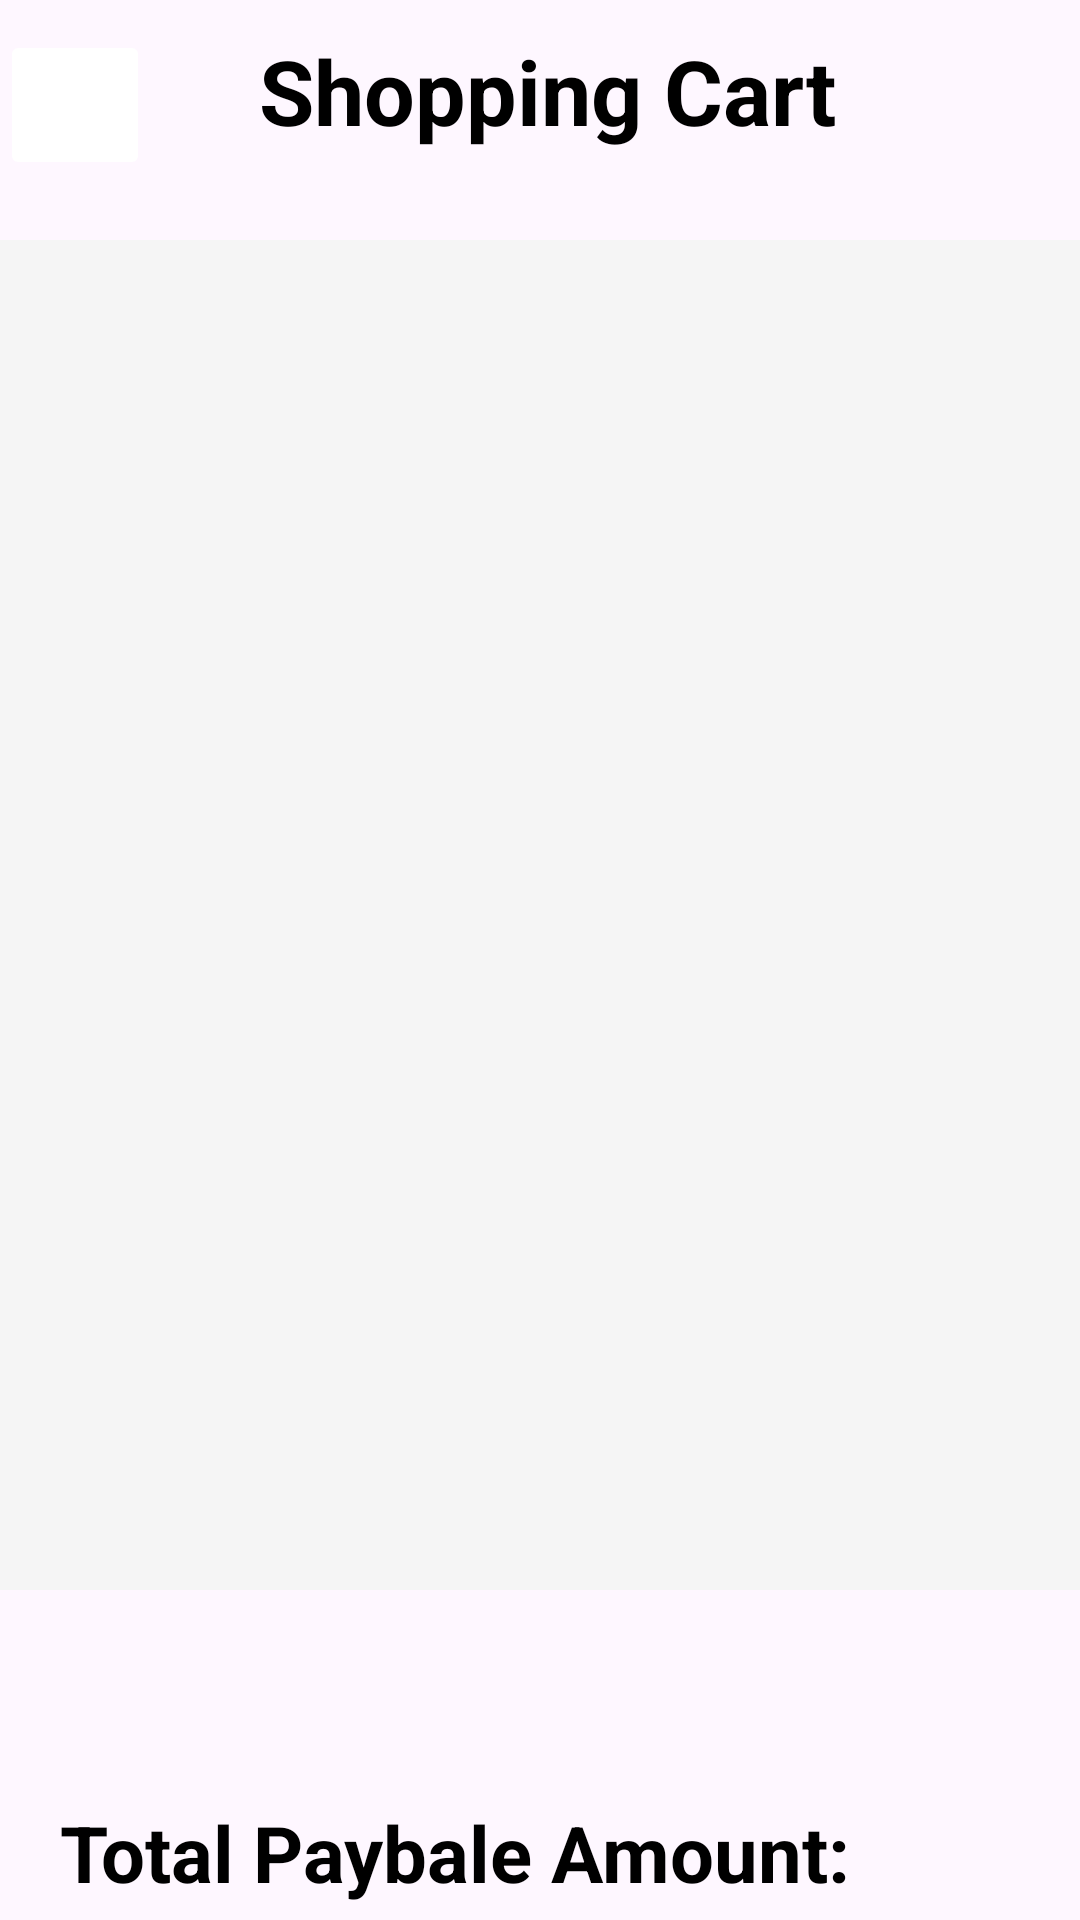

The Android layout XML behind this screen, and the referenced resources:
<!-- AndroidManifest.xml: application theme Theme.Group3_MAPD711_Project -->
<!-- res/layout/activity_cart.xml -->
<?xml version="1.0" encoding="utf-8"?>
<androidx.constraintlayout.widget.ConstraintLayout
    xmlns:android="http://schemas.android.com/apk/res/android"
    xmlns:app="http://schemas.android.com/apk/res-auto"
    xmlns:tools="http://schemas.android.com/tools"
    android:layout_width="match_parent"
    android:layout_height="match_parent"
    tools:context=".CartActivity">

    <LinearLayout
        android:layout_width="match_parent"
        android:layout_height="match_parent"
        android:orientation="vertical">

       <LinearLayout
           android:layout_width="match_parent"
           android:layout_height="wrap_content"
           android:orientation="horizontal">

           <ImageButton
               android:id="@+id/backButton"
               android:layout_width="50dp"
               android:layout_height="match_parent"
               android:layout_marginTop="10dp"
               android:layout_marginEnd="5dp"
               android:scaleType="centerInside"
               android:backgroundTint="@color/white"
               app:tint="@color/darkBlue">

           </ImageButton>

           <TextView
               android:layout_width="match_parent"
               android:layout_height="50dp"
               android:textStyle="bold"
               android:textSize="30sp"
               android:text="Shopping Cart"
               android:layout_marginTop="10dp"
               android:layout_marginLeft="20dp"
               android:layout_marginRight="70dp"
               android:textAlignment="center"
               android:textColor="@color/black"
               >
           </TextView>
       </LinearLayout>

        <androidx.recyclerview.widget.RecyclerView
            android:id="@+id/recyclerViewCart"
            android:layout_width="match_parent"
            android:layout_height="450dp"
            android:layout_marginTop="20dp"
            android:background="@color/grey"
            />

        <TextView
            android:layout_width="wrap_content"
            android:layout_height="wrap_content"
            android:textStyle="bold"
            android:textSize="26sp"
            android:text="Total Paybale Amount:"
            android:layout_marginTop="70dp"
            android:layout_marginLeft="20dp"
            android:textAlignment="center"
            android:textColor="@color/black"
            >
        </TextView>
        <LinearLayout
            android:layout_width="match_parent"
            android:layout_height="match_parent"
            android:orientation="horizontal"
            android:layout_marginLeft="20dp"
            android:layout_marginRight="20dp"
            >
            <TextView
                android:id="@+id/productPriceTextViewCart"
                android:layout_width="100dp"
                android:layout_height="wrap_content"
                android:textStyle="bold"
                android:textSize="30sp"
                android:text="$ 00"
                android:layout_marginTop="20dp"
                android:textAlignment="center"
                android:textColor="@color/darkBlue"
                >
            </TextView>

            <Button
                android:id="@+id/confirmOrderButton"
                android:layout_width="match_parent"
                android:layout_height="wrap_content"
                android:layout_marginTop="20dp"
                android:text="Confirm Order"
                android:layout_marginLeft="50dp"
                android:layout_marginRight="20dp"
                >

            </Button>
        </LinearLayout>
    </LinearLayout>


</androidx.constraintlayout.widget.ConstraintLayout>
<!-- resources referenced by this layout -->
<resources>
  <color name="black">#FF000000</color>
  <color name="darkBlue">#2570B4</color>
  <color name="grey">#F5F5F5</color>
  <color name="white">#FFFFFFFF</color>
  <style name="Theme.Group3_MAPD711_Project" parent="Base.Theme.Group3_MAPD711_Project" />
  <style name="Base.Theme.Group3_MAPD711_Project" parent="Theme.Material3.DayNight">
          
          
          <item name="colorPrimary">@color/darkBlue</item>
      </style>
</resources>
